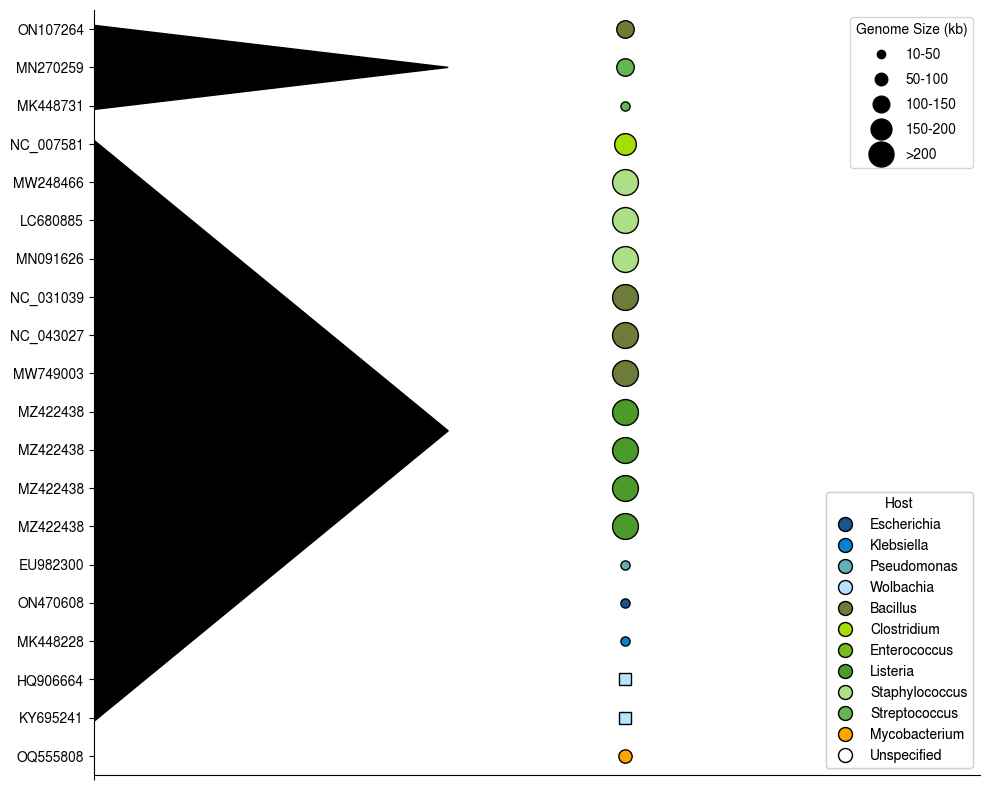

Here is the Python script that generated this plot:
import matplotlib.pyplot as plt

target_names = [
    "ON107264", "MN270259", "MK448731", "NC_007581", "MW248466", "LC680885",
    "MN091626", "NC_031039", "NC_043027", "MW749003", "MZ422438", "MZ422438",
    "MZ422438", "MZ422438", "EU982300", "ON470608", "MK448228", "HQ906664",
    "KY695241", "OQ555808"
]

clusters = [
    1, 1, 1, 2, 2, 2, 2, 2, 2, 2, 2, 2,
    2, 2, 2, 2, 2, 2, 2, 3
]

genome_lengths = [
    133818, 106491, 35793, 185683, 266637, 267055, 268748, 251042, 252197,
    252262, 223580, 223580, 223580, 223580, 22689, 46651, 46342, 0, 0, 62663
]

hosts = [
    "Bacillus", "Streptococcus", "Streptococcus", "Clostridium", "Staphylococcus",
    "Staphylococcus", "Staphylococcus", "Bacillus", "Bacillus", "Bacillus",
    "Listeria", "Listeria", "Listeria", "Listeria", "Pseudomonas", "Escherichia",
    "Klebsiella", "Wolbachia", "Wolbachia", "Mycobacterium"
]


# Define colors for each unique host
color_map = {
    "Escherichia": "#17558F",
    "Klebsiella": "#0583D2",
    "Pseudomonas": "#61B0B7",
    "Wolbachia": "#B8E3FF",
    
    "Bacillus": "#6E7C39",
    "Clostridium": "#A4DE03",
    "Enterococcus": "#76BA1C",
    "Listeria": "#4C9A2A",
    "Staphylococcus": "#ACDF87",
    "Streptococcus": "#65B556",
    
    "Mycobacterium": "orange",

    "Unspecified": "white",
}

# Count the number of clusters
num_clusters = len(set(clusters)) - 1  # Exclude the "-" cluster

# Calculate the maximum genome length (excluding zeros)
max_genome_length = max(length for length in genome_lengths if length != 0) if any(length != 0 for length in genome_lengths) else 1

# Create a figure and axis object
fig, ax = plt.subplots(figsize=(10, 8))

# Iterate through each cluster in reverse order to plot the 1 cluster first
for i in range(num_clusters, 0, -1):
    # Find the indices of targets in the current cluster
    indices = [j for j, cluster in enumerate(clusters) if cluster == i]

    # Plot a triangle for the current cluster
    if i != "-":
        cluster_start = len(target_names) - max(indices) - 0.1  # Adjusted to shift the triangles down
        cluster_end = len(target_names) - min(indices) + 0.1   # Adjusted to shift the triangles down
        cluster_center = (cluster_start + cluster_end) / 2
        ax.fill([0, 0.2, 0], [cluster_start-1, cluster_center-1, cluster_end-1], color='black')

# Define the size ranges and corresponding legend labels
size_ranges = [(10000, 50000), (50000, 100000), (100000, 150000), (150000, 200000), (200000, float('inf'))]
legend_labels = ['10-50', '50-100', '100-150', '150-200', '>200']

# Plot circles and squares with colors based on host
for i, (length, host) in enumerate(zip(genome_lengths, hosts)):
    if length == 0:
        # Plot square for dashes
        ax.plot(0.3, len(target_names) - i - 1, marker='s', markersize=8, color=color_map[host], markeredgecolor='black')
    else:
        # Plot circle with sizes based on genome size ranges
        for idx, size_range in enumerate(size_ranges):
            if size_range[0] <= length < size_range[1]:
                # Calculate the circle radius based on the index of the size range
                radius = idx + 2 +0.2
                ax.plot(0.3, len(target_names) - i - 1, marker='o', markersize=radius*3, color=color_map[host], markeredgecolor='black')
                break  # Exit loop once the size range is found

# Create legend for the size of circles and genome size ranges
legend1 = ax.legend(handles=[
    plt.Line2D([0], [0], marker='o', markersize=(idx + 2) * 3, color='black', linestyle='None', markeredgewidth=1, markeredgecolor='black') 
    for idx, _ in enumerate(size_ranges)],
    labels=legend_labels, title='Genome Size (kb)', loc='upper right', labelspacing=0.8)

ax.add_artist(legend1)

# Set x-axis tick positions and labels
ax.set_xticks([0])
ax.set_xticklabels([''])
ax.set_xlim(0, 0.5)  # Adjusted for circles and squares

# Set y-axis limits and labels
ax.set_ylim(-0.5, len(target_names) - 0.5)
# Reverse the order of target names
ax.set_yticks(range(len(target_names)))
ax.set_yticklabels(target_names[::-1])

# Create legend for host color information
legend2 = ax.legend(handles=[plt.Line2D([0], [0], marker='o', markersize=10, color=color, markeredgecolor='black', linestyle='None') for host, color in color_map.items()],
                    labels=list(color_map.keys()), title='Host', loc='lower right')
ax.add_artist(legend2)

# Remove spines
ax.spines['top'].set_visible(False)
ax.spines['right'].set_visible(False)
plt.rcParams["font.family"] = "sans-serif"
plt.rcParams["font.sans-serif"] = ["Nimbus Sans"]

plt.tight_layout()

plt.savefig("clusters_plot1.svg", format="svg", dpi=600)

# If working in a notebook, show plot:
# plt.show()

print('Saved clusters_plot1.svg!')